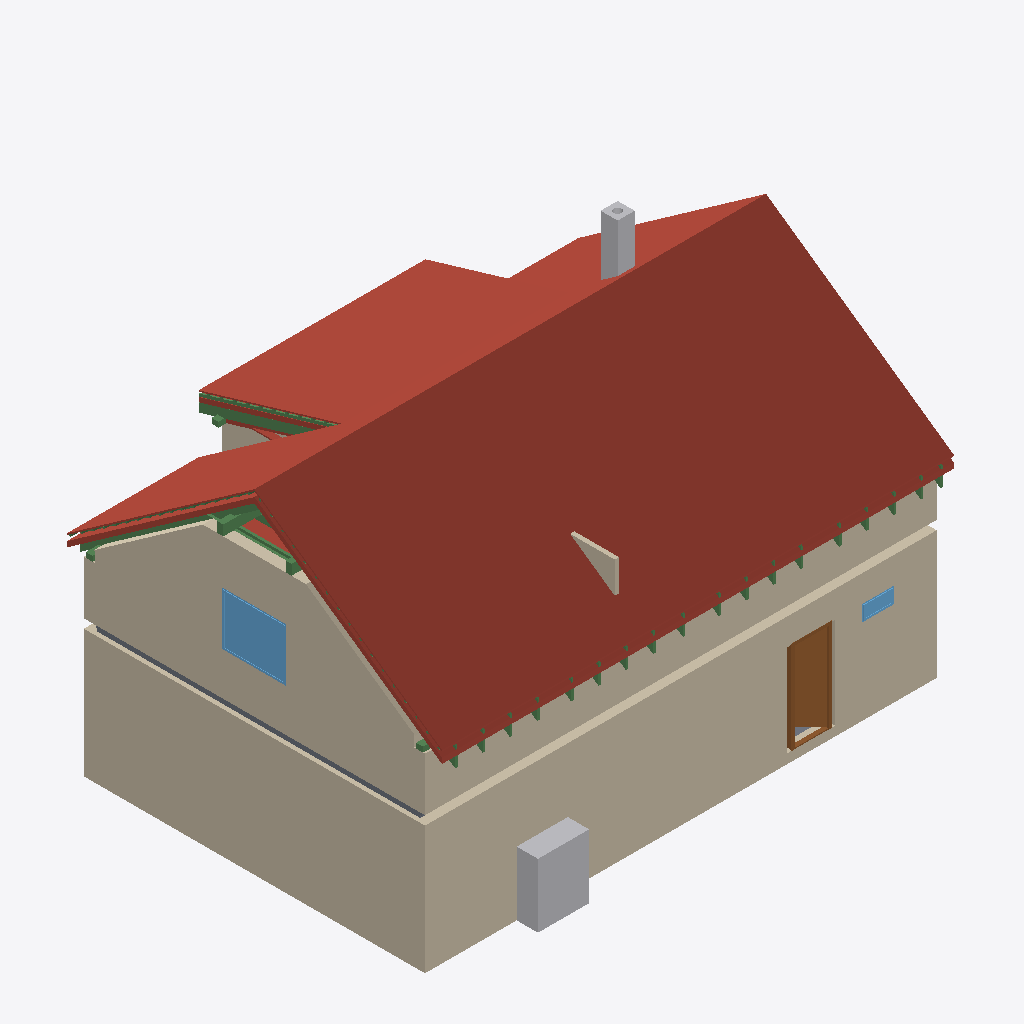
Isometric view of an IFC building model (IFC-SPF (STEP), schema IFC4, length unit metre), seen from the south-west, elements coloured by IFC class: 30 beams (green), 21 roofs (red-brown), 8 walls (beige), 2 other elements (light grey), 2 windows (light blue), 2 slabs (grey), 1 door (brown).
Extent 12.0 m × 8.9 m × 8.8 m (x, y, z). Storeys (12): Ground floor at 0.00 m; Upper floor at 3.21 m; Roof - -1: Vapour barrier at 3.21 m; Roof - -2: 50 mm thermal insulation at 3.21 m; Roof - -3: Gypsum plasterboard at 3.21 m; Roof - 0: Rafters at 3.21 m; Roof - 0a: Collar ties at 3.21 m; Roof - +1: 80 mm wood fiberboard at 3.21 m; Roof - +2: Underlay at 3.21 m; Roof - +3: Counter-battens at 3.21 m; Roof - +4: Tile battens at 3.21 m; Roof - +5: Tiles at 3.21 m. Elements (345): 231 IfcBeam, 55 IfcSlab, 21 IfcWall, 16 IfcFurniture, 9 IfcDoor, 7 IfcWindow, 3 IfcSanitaryTerminal, 2 IfcStair, 1 IfcChimney.

HEADER;
FILE_DESCRIPTION(('ViewDefinition[DesignTransferView]'),'2;1');
FILE_NAME('/dev/null','2026-08-18T22:10:08+02:00',(''),(''),'IfcOpenShell 0.8.5','IfcOpenShell 0.8.5','Nobody');
FILE_SCHEMA(('IFC4'));
ENDSEC;
DATA;
#1=IFCPROJECT('2yzkYbRqj8cPQ5cBZwWkOo',$,'My house',$,$,$,$,(#10,#15),#5);
#19=IFCSITE('0ghWxhxIf1UPYCWRVVoA00',$,'Site',$,$,#27,$,$,$,$,$,$,$,$);
#20=IFCBUILDING('19$JT1wCj1HPgvkeR2d8XW',$,'My house',$,$,#32,$,$,$,$,$,$);
#33=IFCBUILDINGSTOREY('1laUmZsDn3Kh2K$JLu5$_q',$,'Ground floor',$,$,#39,$,$,$,0.0);
#40=IFCBUILDINGSTOREY('1SeQpomk1D$gYNR_BKVIj_',$,'Upper floor',$,$,#45,$,$,$,3.21);
#14300=IFCBUILDINGSTOREY('1cgyqQgVbBSguBsGzmtJEM',$,'Roof - -1: Vapour barrier','Visibility container for Vapour barrier','ROOF_LAYER',#14305,$,$,$,3.21);
#14306=IFCBUILDINGSTOREY('0Y5ynKZHvDMvo$qfleGJIh',$,'Roof - -2: 50 mm thermal insulation','Visibility container for Thermal insulation 50 mm','ROOF_LAYER',#14311,$,$,$,3.21);
#14312=IFCBUILDINGSTOREY('28KrHes9H5COlDPECppL$U',$,'Roof - -3: Gypsum plasterboard','Visibility container for Gypsum plasterboard','ROOF_LAYER',#14317,$,$,$,3.21);
#14318=IFCBUILDINGSTOREY('3PtSwqvY15JeqmfH9Pe2w6',$,'Roof - 0: Rafters','Visibility container for Rafters','ROOF_LAYER',#14323,$,$,$,3.21);
#14324=IFCBUILDINGSTOREY('2yOd6W3vP7eQldeqyHwaSW',$,'Roof - 0a: Collar ties','Visibility container for Collar ties','ROOF_LAYER',#14329,$,$,$,3.21);
#14330=IFCBUILDINGSTOREY('0tWDB4Aj99XRCLyF9opkyc',$,'Roof - +1: 80 mm wood fiberboard','Visibility container for Wood fiberboard','ROOF_LAYER',#14335,$,$,$,3.21);
#14336=IFCBUILDINGSTOREY('2J$DXNArH6V8J_i4REouOm',$,'Roof - +2: Underlay','Visibility container for Roofing underlay','ROOF_LAYER',#14341,$,$,$,3.21);
#14342=IFCBUILDINGSTOREY('0VkXMiHt1ASg47feJWuxY9',$,'Roof - +3: Counter-battens','Visibility container for Counter-battens','ROOF_LAYER',#14347,$,$,$,3.21);
#14348=IFCBUILDINGSTOREY('0GA3BCJ_b03wgZGQQkhXam',$,'Roof - +4: Tile battens','Visibility container for Tile battens','ROOF_LAYER',#14353,$,$,$,3.21);
#14354=IFCBUILDINGSTOREY('2V3lI0EOz19gQNu6ZthXpA',$,'Roof - +5: Tiles','Visibility container for Roof tiles','ROOF_LAYER',#14359,$,$,$,3.21);
#15145=IFCSLAB('0K7RUDpy96Ig4YBUXOJL7I',$,'Street middle roof tiles',$,$,#15193,#15175,$,.ROOF.);
#97=IFCWALL('2MugKF6bP3cR8gdAo$hGgY',$,'Wall 1',$,$,#107,#118,$,$);
#15544=IFCSLAB('2$kbnZJE123A4EI1HqCdmM',$,'Street right roof tiles',$,$,#15592,#15574,$,.ROOF.);
#173=IFCWALL('23AfkcimDCxBa1Xz6s$fjB',$,'Wall 4',$,$,#182,#193,$,$);
#14740=IFCSLAB('02d9KdPVL3jQ7KtgzW3Pf_',$,'Street left roof tiles',$,$,#14794,#14770,$,.ROOF.);
#12615=IFCWALL('35CEmafnv0TPPo4n3Pinzx',$,'Wall 4',$,$,#12624,#12659,$,$);
#16888=IFCSLAB('3lfpoM1$T1sRKdjpgmHuQm',$,'Dormer roof tiles',$,$,#16936,#16918,$,.ROOF.);
#12565=IFCWALL('2z3_T4edz87OcYouHe8qCo',$,'Wall 2',$,$,#12574,#12585,$,$);
#15943=IFCSLAB('29ID2u49b2vRkq9yLk9O8A',$,'Garden left roof tiles',$,$,#15991,#15973,$,.ROOF.);
#1211=IFCFURNITURE('2wHgcLYWf4DPKgfu$PV9gq',$,'TČ',$,'TČ',#1216,#1223,$,.USERDEFINED.);
#16342=IFCSLAB('1iEMe8cK5DGA9lzqSbyqSy',$,'Garden right roof tiles',$,$,#16390,#16372,$,.ROOF.);
#501=IFCDOOR('1q11pavTjCw8zRYES8IjOA',$,'Door 1',$,$,#620,#509,$,2.155,0.9,.DOOR.,.SINGLE_SWING_RIGHT.,$);
#14171=IFCWINDOW('0TvDQLnkH3j9$NMK4euYl4',$,'Window 3',$,$,#14248,#14172,$,1.25,1.5,.WINDOW.,.SINGLE_PANEL.,$);
#16489=IFCSLAB('2tczKc3MX7jPvSNLfdcQNE',$,'Garden above dormer roof tiles',$,$,#16537,#16519,$,.ROOF.);
#2437=IFCCHIMNEY('3exbiWTbH6RuGMK5n$Ku5n',$,'Main chimney',$,$,#2442,#2457,$,.NOTDEFINED.);
#14630=IFCSLAB('3$UAz8Gt18pxbxti9p_il3',$,'Street left 80 mm wood fiberboard',$,$,#14684,#14660,$,.ROOF.);
#14685=IFCSLAB('2I8UVnOQDDVeKaRCjlvb0s',$,'Street left roofing underlay',$,$,#14739,#14715,$,.ROOF.);
#3449=IFCSLAB('1L1vqn92LEt877NPPlAqeL',$,'Ceiling 1',$,$,#3455,#3459,$,.FLOOR.);
#15047=IFCSLAB('18tlFDrj11zwjkmZNz3jyH',$,'Street middle 80 mm wood fiberboard',$,$,#15095,#15077,$,.ROOF.);
#15096=IFCSLAB('0COgu8rBP3jwzzWr8jjlwW',$,'Street middle roofing underlay',$,$,#15144,#15126,$,.ROOF.);
#13209=IFCWALL('1l0ZHJwMPBPRbDV99j5p_Y',$,'Wall 9',$,$,#13218,#13229,$,$);
#15845=IFCSLAB('2jfScbQOT8owS4ihsGAJ77',$,'Garden left 80 mm wood fiberboard',$,$,#15893,#15875,$,.ROOF.);
#23514=IFCBEAM('12PI9XQX54PQkJ2gETtaMI',$,'Rafter 1',$,'RAFTER',#23560,#23545,$,.USERDEFINED.);
#22476=IFCBEAM('3ODRSjXZj2BxFjTnG2T$cA',$,'Rafter 1',$,'RAFTER',#22522,#22507,$,.USERDEFINED.);
#15446=IFCSLAB('3fP63dBSv2dfgbcmN_TFhP',$,'Street right 80 mm wood fiberboard',$,$,#15494,#15476,$,.ROOF.);
#15495=IFCSLAB('1t0SUUF_X5rRXIRscpVBj8',$,'Street right roofing underlay',$,$,#15543,#15525,$,.ROOF.);
#15894=IFCSLAB('1BxZFOzvzFkgzmyObjT9T2',$,'Garden left roofing underlay',$,$,#15942,#15924,$,.ROOF.);
#12736=IFCWALL('24qeitBjj0sfNkehkZPEZY',$,'Wall 5',$,$,#12745,#12780,$,$);
#16790=IFCSLAB('2IHkZ9$bD6TRxQrS4ZRC0$',$,'Dormer 80 mm wood fiberboard',$,$,#16838,#16820,$,.ROOF.);
#663=IFCWINDOW('2Fp3k1GCX0ROxQ6htnyPbZ',$,'Window 1',$,$,#740,#664,$,0.375,0.75,.WINDOW.,.SINGLE_PANEL.,$);
#13535=IFCBEAM('14$YHoeHfDAhSmrnktyuxj',$,'Beam',$,$,#13540,#13549,$,.BEAM.);
#23561=IFCBEAM('2Zj7RjWc9CvOghU3MMg3zT',$,'Dormer counter-batten 6',$,$,#23607,#23592,$,.BEAM.);
#16937=IFCSLAB('0prmyPCATAE85r0Wdy6_VF',$,'Flat ceiling left vapour barrier',$,$,#17013,#16995,$,.ROOF.);
#22356=IFCBEAM('0cK5ywQr51zP3G6ZzPH53R',$,'Collar tie 1 right',$,$,#22379,#22370,$,.BEAM.);
#22331=IFCBEAM('2MXkFQpFrFpuBJvQWZp_P4',$,'Collar tie 1 left',$,$,#22355,#22345,$,.BEAM.);
#13514=IFCBEAM('3KWeWBg$z4ze5nN0sL7B39',$,'Beam',$,$,#13519,#13528,$,.BEAM.);
#16622=IFCSLAB('3h$pYfPhn7YQwYtXAmpfF3',$,'Dormer 50 mm thermal insulation',$,$,#16705,#16687,$,.ROOF.);
#17322=IFCSLAB('0E$Rac$J19BwtoBKR3eGno',$,'Flat ceiling middle gypsum plasterboard',$,$,#17398,#17380,$,.ROOF.);
#13592=IFCBEAM('2WH2$mhQ98uOGiplN93CBq',$,'Beam',$,$,#13597,#13606,$,.BEAM.);
#13554=IFCBEAM('1wHF0aVbTDrfTQpzsi1Jng',$,'Beam',$,$,#13559,#13568,$,.BEAM.);
#13573=IFCBEAM('0WDaVvhITDpBD7ycbHIqyJ',$,'Beam',$,$,#13578,#13587,$,.BEAM.);
#16839=IFCSLAB('2Esgj6cyv4GwSHbuM34FgH',$,'Dormer roofing underlay',$,$,#16887,#16869,$,.ROOF.);
#22570=IFCBEAM('26UvLkanXEVfG5UCYUZBBs',$,'Collar tie 2 left',$,$,#22593,#22584,$,.BEAM.);
#71=IFCSLAB('1CUSpJp_j7aBPzcVxqF_$Y',$,'Ground-floor build-up',$,$,#77,#84,$,.FLOOR.);
#26296=IFCBEAM('3ZUmrFHN1E4xCyDeE41GwK',$,'Rafter 1',$,'RAFTER',#26342,#26327,$,.USERDEFINED.);
#24316=IFCBEAM('0J9rqr2Ub4n88jIEylG3Ri',$,'Rafter 1',$,'RAFTER',#24362,#24347,$,.USERDEFINED.);
#25400=IFCBEAM('3v76nsd8r17Ba3WahrIO$d',$,'Rafter 1',$,'RAFTER',#25446,#25431,$,.USERDEFINED.);
#22523=IFCBEAM('18BLdKJPf9nPh1vKmgAz9A',$,'Garden counter-batten 1',$,$,#22569,#22554,$,.BEAM.);
#23090=IFCBEAM('13YPF9YtT4BPl3X69vl9Se',$,'Rafter 1',$,'RAFTER',#23136,#23121,$,.USERDEFINED.);
#23326=IFCBEAM('38vhs$AvD0t8SrLoCRJdTG',$,'Rafter 1',$,'RAFTER',#23372,#23357,$,.USERDEFINED.);
#25730=IFCBEAM('38Rbz2RQrFtwcs9fAfpgGZ',$,'Rafter 1',$,'RAFTER',#25776,#25761,$,.USERDEFINED.);
#22380=IFCBEAM('0pzhkE4QjCAA4Y$JdY8yK3',$,'Rafter 1',$,'RAFTER',#22427,#22411,$,.USERDEFINED.);
#26532=IFCBEAM('2kLDUpNgr4oBAK0O_t4VFf',$,'Rafter 1',$,'RAFTER',#26578,#26563,$,.USERDEFINED.);
#22618=IFCBEAM('2jrxF$y5TCAfWoRNt2LxAY',$,'Rafter 1',$,'RAFTER',#22664,#22649,$,.USERDEFINED.);
#23656=IFCBEAM('2_PBn7l0D10AjcFjm0tCIj',$,'Rafter 1',$,'RAFTER',#23702,#23687,$,.USERDEFINED.);
#26060=IFCBEAM('3N6zDFV4zCYPhgpIC35ejm',$,'Rafter 1',$,'RAFTER',#26106,#26091,$,.USERDEFINED.);
#27240=IFCBEAM('3Usj84qp12phNKcDCgofF8',$,'Rafter 1',$,'RAFTER',#27286,#27271,$,.USERDEFINED.);
#26768=IFCBEAM('3AZSBq24b9dQUGrdENmW2X',$,'Rafter 1',$,'RAFTER',#26814,#26799,$,.USERDEFINED.);
#22854=IFCBEAM('0L8ZZDwpHBt8g52W1Whhce',$,'Rafter 1',$,'RAFTER',#22900,#22885,$,.USERDEFINED.);
#23986=IFCBEAM('3ObSsD7d9Fw8MujW0GZoRO',$,'Rafter 1',$,'RAFTER',#24032,#24017,$,.USERDEFINED.);
#25070=IFCBEAM('2GvzWzwVLEF90ZZzoIBV7Z',$,'Rafter 1',$,'RAFTER',#25116,#25101,$,.USERDEFINED.);
#24740=IFCBEAM('1pMk42X_P5SeDecq54A8RE',$,'Rafter 1',$,'RAFTER',#24786,#24771,$,.USERDEFINED.);
#27004=IFCBEAM('06hRz5sKf4zhqJzHpPxOfp',$,'Rafter 1',$,'RAFTER',#27050,#27035,$,.USERDEFINED.);
#123=IFCWALL('3_dw82w51E9OZkh9bh4PqO',$,'Wall 2',$,$,#132,#143,$,$);
#148=IFCWALL('3o9MMgX9rCJvHDRtuDHADb',$,'Wall 3',$,$,#157,#168,$,$);
#16706=IFCSLAB('1EX7_AkKH7iuSAPTRAUWdt',$,'Dormer gypsum plasterboard',$,$,#16789,#16771,$,.ROOF.);
ENDSEC;
